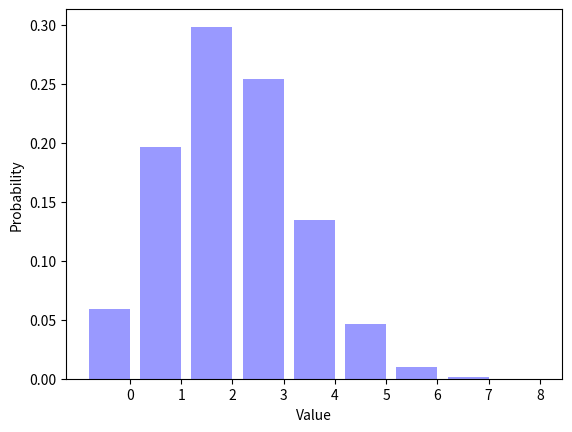

Write the Python code that produced this figure.
__author__ = "Mirel Duka"
__NetID__ = "iDuka"
__GitHubID__ = "iDuka"
__challenge__ = "1"
__version__ = "0.9"
__grader__ = ""
__SelfGrade__ = ""
__PeerGrade__ = ""

"""
Random Signals and Systems
Course: ECEN 303-502
Maximum Grade: 5pt
"""

import random
import math
import matplotlib.pyplot as plt


ParameterP = 0.3
NumberFlips = 8
NumberTrials = 100000
Trials = []


def biasedcoinflip(p=0.5):
    #Edit
    if random.random() < p:
        return 1
    else:
        return 0


for TrialIndex1 in range(0, NumberTrials):
    Trials.append(biasedcoinflip(ParameterP))

TrialAverage = sum(Trials) / (1.0 * len(Trials))
print ('The average number of ones is {0:.4f}.'.format(TrialAverage))

SumTrials = []

for TrialIndex2 in range(0, NumberTrials):
    #Edited
    sum_i = 0
    for ind in range(0,NumberFlips):
        sum_i += biasedcoinflip(ParameterP)
    SumTrials.append(sum_i)

Distribution = []
for OutcomeIndex1 in range(0, NumberFlips + 1):
    Distribution.append(SumTrials.count(OutcomeIndex1) / (1.0 * NumberTrials))

print(repr(Distribution))
# EDIT
# Print the sum of the elements in Distribution
dist_sum = sum(Distribution)
print("The Sum of the distributions is %d" % dist_sum)

OutcomeIndex2 = range(0, NumberFlips + 1)
num_bins = len(OutcomeIndex2)
bar_width = 0.8
XticksIndex = [(outcome + (0.5 * bar_width)) for outcome in OutcomeIndex2]
opacity = 0.4

plt.bar(OutcomeIndex2, Distribution, bar_width, alpha=opacity, color='b')
plt.xlabel("Value")
plt.ylabel("Probability")
plt.xticks(XticksIndex, OutcomeIndex2)
plt.show()

"""
Describe what happens to the figure as you vary ParameterP from zero to one.
What is the most likely outcome for ParameterP = 0.7 and NumberFlips = 8?
"""
